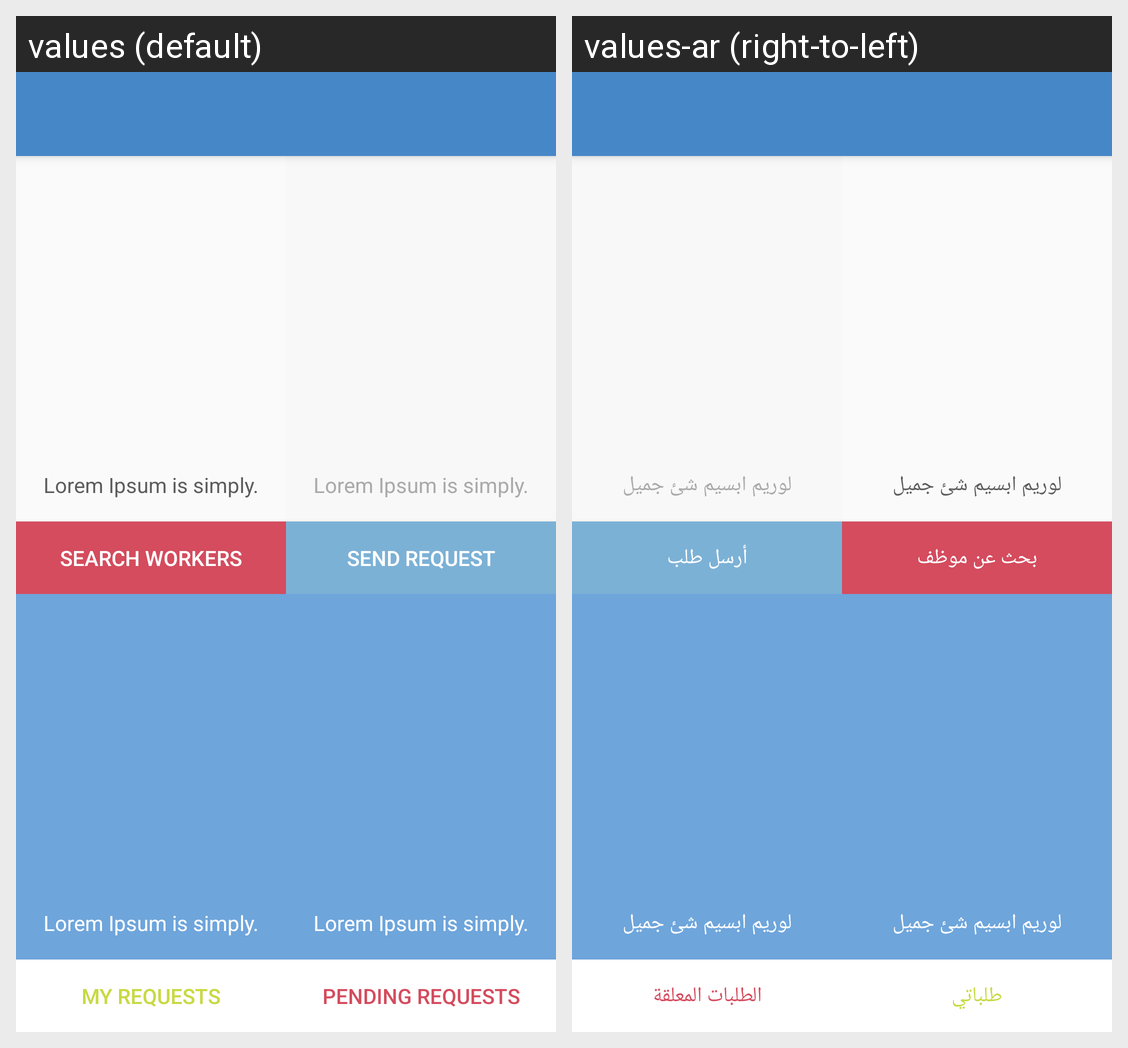

Locale-by-locale string values for the Android screen shown in this grid:
Android screen res/layout/app_bar_home.xml rendered under 2 locales, left to right: values (default), values-ar (right-to-left). Device: Nexus 5 (rendered at 1080×1920; each locale shown at half size, 540×960, under a caption strip naming it); theme AppTheme.
Strings drawn on this screen, with the default value and each locale's value (text and hints the layout hard-codes, and strings that could not be matched under every locale, appear in the picture but are not listed):

loremIpsum
  values: Lorem Ipsum is simply.
  values-ar: لوريم ابسيم شئ جميل

searchWorkersBtn
  values: Search Workers
  values-ar: بحث عن موظف

sendRequestBtn
  values: Send Request
  values-ar: أرسل طلب

myRequestBtn
  values: My Requests
  values-ar: طلباتي

pendingRequestBtn
  values: Pending Requests
  values-ar: الطلبات المعلقة
